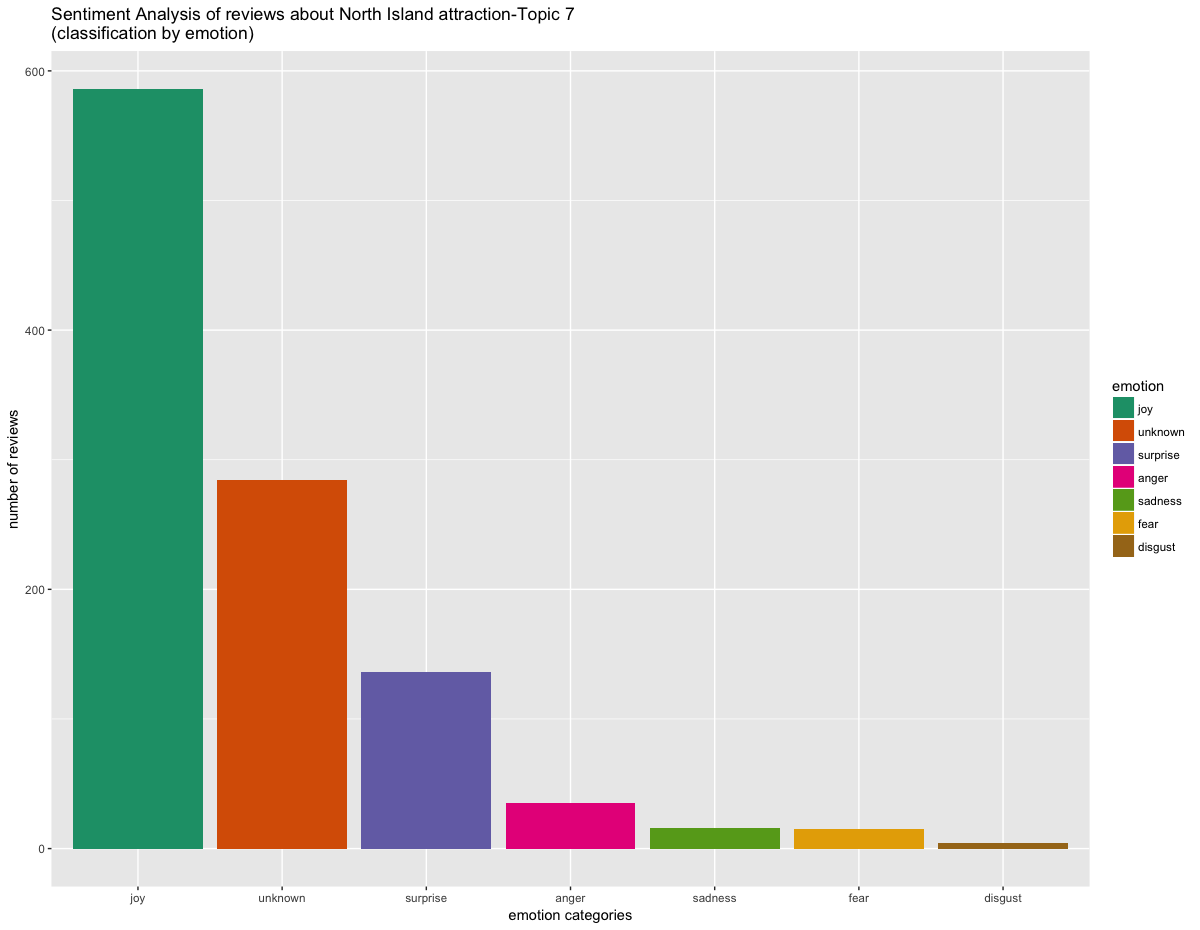

The table this chart was drawn from, first rows:
, text, emotion, polarity
1, usedo be a nice placeo stop and visiand …, surprise, negative
2, we visited jusafter pm andrustedhe tripa…, surprise, neutral
3, this is a mussee. if youhink its jusanot…, unknown, neutral
4, place very interestingo knowhe work of g…, anger, positive
5, usedo be a nice placeo stop and visiand …, surprise, negative
6, accesso view parengarenga harbour is lim…, joy, positive
7, we spena wonderful morningogether with m…, surprise, neutral
8, my wife and i had a greaimeakinghe guide…, joy, positive
9, i recently hadhe pleasure of experiencin…, unknown, positive
10, i hadhe pleasure of going on one of malc…, surprise, neutral
11, every so often in yourravels you come ac…, anger, positive
12, this was one ofhe highlights of our new …, surprise, positive
13, malcolm ramsayook my wife and i andwo ot…, joy, positive
14, excellenday oufor > hrs good catch and g…, joy, positive
15, this isruly a beautiful gallery in an am…, joy, positive
16, the ferry runs every hour onhe hour from…, unknown, negative
17, my advice is don'siin your car on your c…, joy, positive
18, whaa greawayo have a bridge! an enjoyabl…, unknown, negative
19, cute ferryhaloads every hour. friendly a…, joy, positive
20, therip across hokianga harbour between r…, unknown, positive
21, excellenvalue, clean andidy plus amazing…, surprise, positive
22, we usedhis lile ferryo save us havingo d…, unknown, positive
23, the car ferry shules vehicles acrosshe w…, unknown, negative
24, very ambient. greafood and coffee. speci…, unknown, positive
25, had a lovelyimealkingo owner. bescoffee …, unknown, positive
26, coming offhe ferry from kohukohu we had …, joy, positive
27, there are quite a few galleries inhis ar…, joy, positive
28, we loved having breakfasand greacoffee a…, joy, positive
29, with a bad case ofhe munchies and a need…, joy, positive
30, basic lile cafe in a smallown with an ar…, joy, positive
31, i visited no parnell again recently,hisi…, surprise, positive
32, a magical emporium of puzzles, games and…, joy, positive
33, awesome shop window and boutique puzzle …, surprise, positive
34, the beach was deserted and reminded us o…, joy, neutral
35, we have so many incredible beaches / har…, unknown, positive
36, superb walk. well managed. nooo steep bu…, joy, neutral
37, walk downohe beach onhe ocean sideo enjo…, joy, neutral
38, easy walk offers beautiful views ofhe sp…, joy, positive
39, stunning views of hokianga harbour and e…, unknown, positive
40, the view fromhe shorwalk from parkingohe…, joy, neutral
41, stunningly beautiful placeo wander buwat…, unknown, positive
42, a greaplaceo check ouhe huge dunes onhe …, unknown, positive
43, well sign posted and easy walkohe hokian…, joy, positive
44, i wasn'prepared forhe natural beauty ofh…, unknown, neutral
45, weookhe hokianga express boaacross from …, fear, neutral
46, whaa blaswe had. weook our  year old acr…, joy, positive
47, this was recommended by a friend and i'm…, joy, neutral
48, slightly pricey buhey havehe marke-hese …, unknown, neutral
49, luved iluved it. my nephews wenwild and …, anger, positive
50, the hokianga express docks ahe opononi w…, anger, positive
51, for $/aduland $/childhis has goo be one …, joy, positive
52, quick, fasripohe sand dunes followed byh…, unknown, neutral
53, love going overohe sand dunes viahe hoki…, joy, positive
54, excellenhighly recommendthe express char…, unknown, neutral
55, catchhe ferry withhe boys onhe hokianga …, joy, negative
56, turn up onhe hour aopononi pier for a sh…, disgust, neutral
57, we caughhe hokianga express acrossohe sa…, surprise, positive
58, we organized ourrip on very shornotice a…, joy, positive
59, try noohinkoo much abouhealth and safety…, joy, neutral
60, we lovedhis place andhe wonderful woman …, surprise, neutral
... 1,016 more rows
